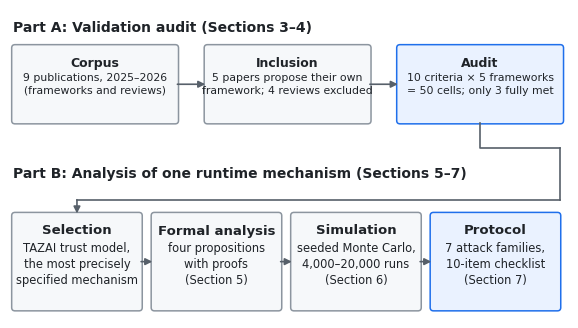
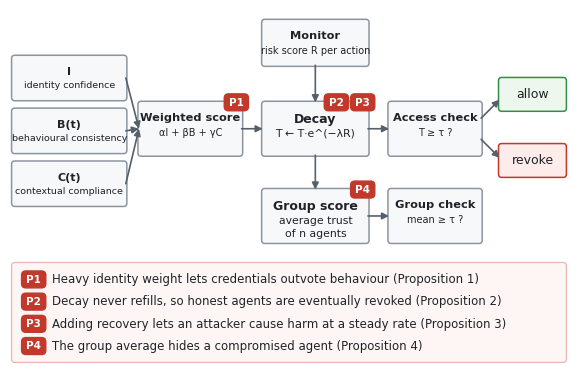
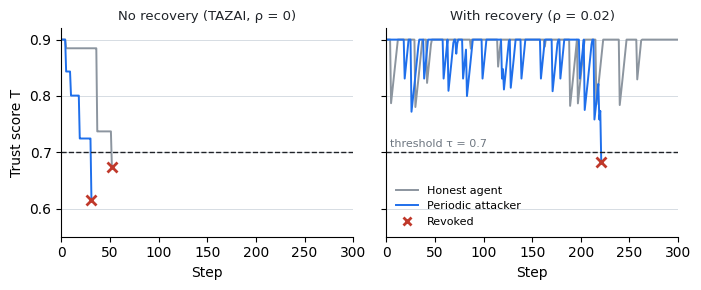

Here is the Python script that generated these plots, in order: (Note: this script raises an exception after producing the figures.)
"""Figures for: Frameworks Without Evidence? (Riaz et al.)
Produces fig_overview.png, fig_pipeline.png, fig_trajectories.png, fig_tradeoff.png.
Run: python3 make_figures.py   (needs numpy, matplotlib; reads results.json from trust_sim.py)"""
import json, math
import numpy as np
import matplotlib
matplotlib.use("Agg")
import matplotlib.pyplot as plt
from matplotlib.patches import FancyBboxPatch

plt.rcParams.update({"font.family": "DejaVu Sans", "font.size": 10})
INK, MUTED, GRID = "#1f2328", "#6e7781", "#d0d7de"
BLUE, RED, FILL = "#1f6feb", "#c0392b", "#f6f8fa"
DPI = 300


def box(ax, x, y, w, h, text, fc=FILL, ec="#8c959f", fs=9.5, bold_first=True):
    ax.add_patch(FancyBboxPatch((x, y), w, h, boxstyle="round,pad=0.02,rounding_size=0.06",
                                fc=fc, ec=ec, lw=1.1))
    lines = text.split("\n")
    if bold_first and len(lines) > 1:
        ax.text(x + w / 2, y + h - 0.2, lines[0], ha="center", va="top", fontsize=fs,
                weight="bold", color=INK)
        ax.text(x + w / 2, y + h - 0.2 - fs / 30, "\n".join(lines[1:]), ha="center", va="top",
                fontsize=fs - 1.2, color=INK, linespacing=1.3)
    else:
        ax.text(x + w / 2, y + h / 2, text, ha="center", va="center", fontsize=fs, color=INK)


def arrow(ax, x1, y1, x2, y2, color="#57606a"):
    ax.annotate("", xy=(x2, y2), xytext=(x1, y1),
                arrowprops=dict(arrowstyle="-|>", color=color, lw=1.2, shrinkA=0, shrinkB=0))


# ---------------- Figure 1: study overview ----------------
def fig_overview():
    fig, ax = plt.subplots(figsize=(7.2, 4.0))
    ax.set_xlim(0, 10); ax.set_ylim(0, 5.6); ax.axis("off")
    ax.text(0.05, 5.4, "Part A: Validation audit (Sections 3\u20134)", fontsize=10, weight="bold", color=INK, va="top")
    ax.text(0.05, 2.75, "Part B: Analysis of one runtime mechanism (Sections 5\u20137)", fontsize=10,
            weight="bold", color=INK, va="top")
    w, h, y1 = 2.95, 1.4, 3.55
    xs = [0.05, 3.5, 6.95]
    box(ax, xs[0], y1, w, h, "Corpus\n9 publications, 2025\u20132026\n(frameworks and reviews)", fs=9)
    box(ax, xs[1], y1, w, h, "Inclusion\n5 papers propose their own\nframework; 4 reviews excluded", fs=9)
    box(ax, xs[2], y1, w, h, "Audit\n10 criteria \u00d7 5 frameworks\n= 50 cells; only 3 fully met", fc="#eaf2ff", ec=BLUE, fs=9)
    arrow(ax, xs[0] + w, y1 + h / 2, xs[1], y1 + h / 2)
    arrow(ax, xs[1] + w, y1 + h / 2, xs[2], y1 + h / 2)
    w2, h2, y2 = 2.3, 1.75, 0.15
    xs2 = [0.05, 2.55, 5.05, 7.55]
    box(ax, xs2[0], y2, w2, h2, "Selection\nTAZAI trust model,\nthe most precisely\nspecified mechanism", fs=9.5)
    box(ax, xs2[1], y2, w2, h2, "Formal analysis\nfour propositions\nwith proofs\n(Section 5)", fs=9.5)
    box(ax, xs2[2], y2, w2, h2, "Simulation\nseeded Monte Carlo,\n4,000\u201320,000 runs\n(Section 6)", fs=9.5)
    box(ax, xs2[3], y2, w2, h2, "Protocol\n7 attack families,\n10-item checklist\n(Section 7)", fc="#eaf2ff", ec=BLUE, fs=9.5)
    for i in range(3):
        arrow(ax, xs2[i] + w2, y2 + h2 / 2, xs2[i + 1], y2 + h2 / 2)
    ax.plot([xs[2] + w / 2, xs[2] + w / 2, 9.85, 9.85], [y1, 3.1, 3.1, 3.1], color="#57606a", lw=1.2)
    ax.plot([9.85, 9.85], [3.1, 2.15], color="#57606a", lw=1.2)
    ax.plot([9.85, 1.2], [2.15, 2.15], color="#57606a", lw=1.2)
    arrow(ax, 1.2, 2.15, 1.2, y2 + h2)
    fig.savefig("fig_overview.png", dpi=DPI, bbox_inches="tight", facecolor="white")
    plt.close(fig)


# ---------------- Figure 2: TAZAI pipeline and failure points ----------------
def tag(ax, x, y, label):
    ax.add_patch(FancyBboxPatch((x - 0.22, y - 0.15), 0.44, 0.3, boxstyle="round,pad=0.01,rounding_size=0.08",
                                fc=RED, ec=RED))
    ax.text(x, y, label, ha="center", va="center", fontsize=7.5, weight="bold", color="white")


def fig_pipeline():
    fig, ax = plt.subplots(figsize=(7.2, 4.6))
    ax.set_xlim(0, 10.6); ax.set_ylim(0, 6.7); ax.axis("off")
    for i, (sym, name) in enumerate([("I", "identity confidence"), ("B(t)", "behavioural consistency"),
                                     ("C(t)", "contextual compliance")]):
        y = 5.0 - i * 1.0
        box(ax, 0.05, y, 2.15, 0.82, f"{sym}\n{name}", fs=8.0)
        arrow(ax, 2.2, y + 0.41, 2.45, 4.45)
    box(ax, 2.45, 3.95, 1.95, 1.0, "Weighted score\n\u03b1I + \u03b2B + \u03b3C", fs=8.2)
    tag(ax, 4.3, 4.95, "P1")
    arrow(ax, 4.4, 4.45, 4.8, 4.45)
    box(ax, 4.8, 3.95, 2.0, 1.0, "Decay\nT \u2190 T\u00b7e^(\u2212\u03bbR)", fs=9)
    tag(ax, 6.2, 4.95, "P2"); tag(ax, 6.7, 4.95, "P3")
    box(ax, 4.8, 5.65, 2.0, 0.85, "Monitor\nrisk score R per action", fs=8.2)
    arrow(ax, 5.8, 5.65, 5.8, 4.95)
    arrow(ax, 6.8, 4.45, 7.2, 4.45)
    box(ax, 7.2, 3.95, 1.75, 1.0, "Access check\nT \u2265 \u03c4 ?", fs=8.2)
    arrow(ax, 8.95, 4.65, 9.3, 5.0); arrow(ax, 8.95, 4.25, 9.3, 3.9)
    box(ax, 9.3, 4.8, 1.25, 0.6, "allow", fc="#eef7ee", ec="#2f8f46", bold_first=False, fs=9)
    box(ax, 9.3, 3.55, 1.25, 0.6, "revoke", fc="#fdecea", ec=RED, bold_first=False, fs=9)
    box(ax, 4.8, 2.3, 2.0, 1.0, "Group score\naverage trust\nof n agents", fs=9)
    tag(ax, 6.7, 3.3, "P4")
    arrow(ax, 5.8, 3.95, 5.8, 3.3)
    arrow(ax, 6.8, 2.8, 7.2, 2.8)
    box(ax, 7.2, 2.3, 1.75, 1.0, "Group check\nmean \u2265 \u03c4 ?", fs=8.2)
    # legend of failure points
    items = [("P1", "Heavy identity weight lets credentials outvote behaviour"),
             ("P2", "Decay never refills, so honest agents are eventually revoked"),
             ("P3", "Adding recovery lets an attacker cause harm at a steady rate"),
             ("P4", "The group average hides a compromised agent")]
    ax.add_patch(FancyBboxPatch((0.05, 0.05), 10.5, 1.85, boxstyle="round,pad=0.02,rounding_size=0.06",
                                fc="#fdf6f5", ec="#e6b8b2", lw=0.9))
    for j, (lab, txt) in enumerate(items):
        yy = 1.6 - j * 0.42
        tag(ax, 0.45, yy, lab)
        ax.text(0.8, yy, f"{txt} (Proposition {lab[1]})", va="center", fontsize=8.5, color=INK)
    fig.savefig("fig_pipeline.png", dpi=DPI, bbox_inches="tight", facecolor="white")
    plt.close(fig)


# ---------------- simulation helpers (same model as trust_sim.py) ----------------
T0, TAU, LAM, P_FLAG, R_MAX, RH, K = 0.9, 0.7, 1.0, 0.05, 0.2, 0.1, 20


def trajectories(rho, attacker, runs, H, rng):
    R = (rng.random((runs, H)) < P_FLAG) * rng.uniform(0, R_MAX, (runs, H))
    if attacker:
        R[:, K - 1::K] += RH
    L = np.full(runs, math.log(T0)); out = np.empty((runs, H)); alive = np.ones(runs, bool)
    rev = np.full(runs, H)
    for t in range(H):
        L = np.where(alive, np.minimum(math.log(T0), L - LAM * R[:, t] + rho), L)
        out[:, t] = np.exp(L)
        newly = alive & (L < math.log(TAU)); rev[newly] = t; alive &= ~newly
    return out, rev


def fig_trajectories():
    rng = np.random.default_rng(20261010)
    H, runs = 300, 400
    fig, axes = plt.subplots(1, 2, figsize=(7.2, 3.0), sharey=True)
    for ax, rho, title in [(axes[0], 0.0, "No recovery (TAZAI, ρ = 0)"),
                           (axes[1], 0.02, "With recovery (ρ = 0.02)")]:
        for attacker, color, name in [(False, "#8c959f", "Honest agent"), (True, BLUE, "Periodic attacker")]:
            tr, rev = trajectories(rho, attacker, runs, H, rng)
            med = np.median(rev)
            i = int(np.argmin(np.abs(rev - med)))  # run closest to the median outcome
            stop = rev[i] if rev[i] < H else H - 1
            ax.plot(np.arange(stop + 1), tr[i, :stop + 1], color=color, lw=1.4, label=name)
            if rev[i] < H:
                ax.plot(rev[i], tr[i, rev[i]], marker="x", color=RED, ms=7, mew=2)
        ax.axhline(TAU, color=INK, ls="--", lw=1)
        if rho > 0:
            ax.text(4, TAU + 0.006, "threshold τ = 0.7", ha="left", va="bottom", fontsize=8, color=MUTED)
        ax.set_title(title, fontsize=9.5, color=INK)
        ax.set_xlim(0, H); ax.set_ylim(0.55, 0.92)
        ax.set_xlabel("Step")
        ax.grid(axis="y", color=GRID, lw=0.6)
        for s in ("top", "right"):
            ax.spines[s].set_visible(False)
    axes[0].set_ylabel("Trust score T")
    axes[1].plot([], [], marker="x", color=RED, ls="", mew=2, label="Revoked")
    axes[1].legend(loc="lower left", fontsize=8, frameon=False)
    fig.tight_layout()
    fig.savefig("fig_trajectories.png", dpi=DPI, bbox_inches="tight", facecolor="white")
    plt.close(fig)


# ---------------- Figure: trade-off curve (from results.json) ----------------
def fig_tradeoff():
    rows = json.load(open("results.json"))["exp2_decay"]["rows"]
    x = [100 * r["benign_revoked"] for r in rows]
    yp = [r["periodic_harms"] for r in rows]
    ya = [r["adaptive_harms"] for r in rows]
    fig, ax = plt.subplots(figsize=(6.2, 3.6))
    ax.plot(x, yp, "-o", color=BLUE, lw=1.6, ms=5, label="Periodic attacker")
    ax.plot(x, ya, "-s", color="#8c959f", lw=1.4, ms=4.5, label="Adaptive attacker")
    for xi, yi, r in zip(x, yp, rows):
        lab = "ρ = 0 (TAZAI)" if r["rho"] == 0 else f"ρ = {r['rho']:g}"
        above = r["rho"] >= 0.015
        ax.annotate(lab, (xi, yi), textcoords="offset points", xytext=(-6, 6) if above else (5, -13),
                    ha="right" if above else "left", fontsize=7.5, color=INK)
    ax.set_ylim(0, 14.5)
    ax.invert_xaxis()
    ax.set_xlabel("Honest agents falsely revoked within 500 steps (%)")
    ax.set_ylabel("Harmful actions completed (mean)")
    ax.set_title("Fewer false revocations always means more attacker harm", fontsize=10, color=INK)
    ax.annotate("more recovery →", xy=(0.62, 0.06), xycoords="axes fraction", fontsize=8, color=MUTED)
    ax.grid(color=GRID, lw=0.6)
    for s in ("top", "right"):
        ax.spines[s].set_visible(False)
    ax.legend(frameon=False, fontsize=8, loc="upper left")
    fig.tight_layout()
    fig.savefig("fig_tradeoff.png", dpi=DPI, bbox_inches="tight", facecolor="white")
    plt.close(fig)


if __name__ == "__main__":
    fig_overview(); fig_pipeline(); fig_trajectories(); fig_tradeoff()
    print("figures written")


# ================= additional explanatory figures =================
def fig_audit_heatmap():
    import csv
    rows = list(csv.DictReader(open("audit_coding_sheet.csv")))
    fws = ["Leo et al. [1]", "MAAIS [2]", "AGENTSAFE [3]", "Radanliev et al. [4]", "TAZAI [6]"]
    crit = []
    for r in rows:
        if r["criterion"] not in crit:
            crit.append(r["criterion"])
    code = {(r["framework"], r["criterion"]): r["code"] for r in rows}
    col = {"Y": "#2f8f46", "P": "#e3b341", "N": "#e6e9ec"}
    txt = {"Y": "white", "P": INK, "N": MUTED}
    fig, ax = plt.subplots(figsize=(7.2, 4.3))
    for j, c in enumerate(crit):
        for i, f in enumerate(fws):
            v = code[(f, c)]
            ax.add_patch(plt.Rectangle((i, len(crit) - 1 - j), 0.94, 0.9, fc=col[v], ec="white"))
            ax.text(i + 0.47, len(crit) - 1 - j + 0.45, v, ha="center", va="center", fontsize=9,
                    color=txt[v], weight="bold")
    ax.set_xlim(-0.05, len(fws)); ax.set_ylim(-0.1, len(crit))
    ax.set_xticks([i + 0.47 for i in range(len(fws))])
    ax.set_xticklabels(fws, fontsize=8.5)
    ax.xaxis.tick_top()
    ax.set_yticks([len(crit) - 1 - j + 0.45 for j in range(len(crit))])
    ax.set_yticklabels(crit, fontsize=8.5)
    ax.tick_params(length=0)
    for s in ax.spines.values():
        s.set_visible(False)
    from matplotlib.patches import Patch
    ax.legend(handles=[Patch(fc=col["Y"], label="Yes: met, with evidence"),
                       Patch(fc=col["P"], label="Partial: specified or discussed, not tested on agents"),
                       Patch(fc=col["N"], label="No: absent")],
              loc="upper center", bbox_to_anchor=(0.42, -0.02), ncol=3, fontsize=7.5, frameon=False)
    fig.savefig("fig_audit.png", dpi=DPI, bbox_inches="tight", facecolor="white")
    plt.close(fig)


def fig_threat_model():
    fig, ax = plt.subplots(figsize=(7.2, 3.7))
    ax.set_xlim(0, 10.6); ax.set_ylim(0, 5.2); ax.axis("off")
    box(ax, 0.05, 3.7, 2.0, 1.15, "Attacker\nwrites hidden\ninstructions", fc="#fdecea", ec=RED, fs=8.8)
    box(ax, 2.45, 3.7, 2.55, 1.15, "Poisoned content\nweb page, email\nor document", fs=8.8)
    box(ax, 0.05, 1.6, 2.0, 1.15, "User\ngives the agent\na normal task", fs=8.8)
    box(ax, 5.55, 2.45, 2.45, 1.5, "Hijacked agent\nvalid credentials (I = 1)\nnormal context (C \u2248 1)\nbehaviour changed", fc="#fff5e6", ec="#d4a017", fs=8.8)
    box(ax, 8.4, 3.7, 2.15, 1.15, "Harmful tool\nactions, each made\nto look ordinary", fc="#fdecea", ec=RED, fs=8.8)
    box(ax, 8.4, 1.35, 2.15, 1.15, "Monitor\nsmall risk score r\u2095\nper harmful action", fs=8.8)
    box(ax, 5.55, 0.1, 2.45, 1.1, "Trust score\nstays above \u03c4,\naccess continues", fc="#eaf2ff", ec=BLUE, fs=8.8)
    arrow(ax, 2.05, 4.27, 2.45, 4.27)
    arrow(ax, 5.0, 3.9, 5.55, 3.55)
    ax.text(5.3, 4.05, "agent reads it through a tool", fontsize=7.5, color=MUTED, ha="left", va="bottom")
    arrow(ax, 2.05, 2.17, 5.55, 2.85)
    arrow(ax, 8.0, 3.6, 8.4, 4.0)
    arrow(ax, 9.47, 3.7, 9.47, 2.5)
    arrow(ax, 8.4, 1.6, 8.0, 0.75)
    ax.annotate("", xy=(6.77, 2.45), xytext=(6.77, 1.2),
                arrowprops=dict(arrowstyle="-|>", color=BLUE, lw=1.2, ls=(0, (3, 2))))
    ax.text(6.87, 1.75, "loop repeats", fontsize=7.5, color=BLUE)
    fig.savefig("fig_threat.png", dpi=DPI, bbox_inches="tight", facecolor="white")
    plt.close(fig)


def fig_behaviour_floor():
    beta = np.linspace(0.01, 1, 400)
    fig, ax = plt.subplots(figsize=(6.2, 3.5))
    shades = {0.6: 0.45, 0.7: 1.0, 0.8: 0.7}
    for tau, a in [(0.6, 0.45), (0.7, 1.0), (0.8, 0.7)]:
        bmin = np.maximum(0, 1 - (1 - tau) / beta)
        ax.plot(beta, bmin, color=BLUE if tau == 0.7 else "#8c959f", lw=2 if tau == 0.7 else 1.4,
                alpha=1 if tau == 0.7 else a)
        ax.text(0.99, 1 - (1 - tau) / 0.99 + 0.02, f"τ = {tau}", ha="right", va="bottom", fontsize=8,
                color=BLUE if tau == 0.7 else MUTED)
    ax.axvspan(0, 0.3, color="#fdecea", alpha=0.7, lw=0)
    ax.text(0.15, 0.62, "For τ = 0.7:\nany behaviour\npasses when\nβ ≤ 0.3", ha="center", fontsize=8, color=RED)
    for b, lab in [(1 / 3, "equal weights\nβ = 1/3 → B_min = 0.1"), (0.3, "")]:
        pass
    ax.plot([1 / 3], [0.1], "o", color=BLUE, ms=6)
    ax.annotate("equal weights: β = 1/3,\nB_min = 0.1", (1 / 3, 0.1), textcoords="offset points",
                xytext=(80, -14), fontsize=8, color=INK, arrowprops=dict(arrowstyle="-", color=MUTED, lw=0.8))
    ax.set_xlim(0, 1); ax.set_ylim(0, 1)
    ax.set_xlabel("Behaviour weight β")
    ax.set_ylabel("Minimum behaviour score to pass, B_min")
    ax.set_title("A hijacked agent with valid credentials needs very little good behaviour to pass",
                 fontsize=9.5, color=INK)
    ax.grid(color=GRID, lw=0.6)
    for s in ("top", "right"):
        ax.spines[s].set_visible(False)
    fig.tight_layout()
    fig.savefig("fig_floor.png", dpi=DPI, bbox_inches="tight", facecolor="white")
    plt.close(fig)


def fig_group_rules():
    benign = np.array([0.84, 0.86, 0.88, 0.89, 0.90, 0.91, 0.92, 0.93, 0.95])
    comp = 0.5
    allv = np.append(benign, comp)
    mean = allv.mean(); med = np.median(allv)
    mad = 1.4826 * np.median(np.abs(allv - med))
    lo = med - 3.5 * mad
    fig, ax = plt.subplots(figsize=(7.2, 2.9))
    ax.axvline(TAU, color=INK, ls="--", lw=1)
    ax.text(TAU, 1.62, "threshold τ = 0.7", ha="center", fontsize=8, color=INK)
    ax.axvspan(lo, 1.0, ymin=0.02, ymax=0.3, color="#eaf2ff", lw=0)
    ax.scatter(benign, np.zeros_like(benign) + 0.3, s=45, color="#8c959f", zorder=3, label="Benign agents")
    ax.scatter([comp], [0.3], s=60, color=RED, zorder=3, label="Compromised agent")
    rules = [(1.25, "Mean rule (TAZAI)", mean, f"average = {mean:.3f} ≥ τ → no alarm", "#8c959f"),
             (0.95, "Min rule", comp, f"lowest {comp} < τ → alarm", RED),
             (0.65, "Robust-z rule", lo, f"agent far below median ({med:.3f}) → alarm", RED)]
    for y, name, x, text, c in rules:
        ax.plot([x], [y], marker="v", color=c, ms=8)
        ax.text(0.405, y, name, fontsize=8.5, weight="bold", color=INK, va="center")
        ax.text(x + 0.012, y, text, fontsize=8, color=INK, va="center", ha="left")
    ax.text(lo + 0.005, 0.06, "robust range: median ± 3.5 MAD", fontsize=7.5, color=BLUE)
    ax.set_xlim(0.4, 1.13); ax.set_ylim(-0.02, 1.75)
    ax.set_yticks([]); ax.set_xlabel("Trust score")
    ax.set_xticks([0.4, 0.5, 0.6, 0.7, 0.8, 0.9, 1.0])
    ax.spines["bottom"].set_bounds(0.4, 1.0)
    for s in ("top", "right", "left"):
        ax.spines[s].set_visible(False)
    ax.legend(loc="upper right", fontsize=7.5, frameon=False, bbox_to_anchor=(1.0, 1.08), ncol=2)
    fig.savefig("fig_rules.png", dpi=DPI, bbox_inches="tight", facecolor="white")
    plt.close(fig)


def fig_attack_timelines():
    fig, ax = plt.subplots(figsize=(7.2, 3.4))
    H = 100
    names = ["A1 Low-and-slow", "A2 Payload splitting", "A3 Delayed memory poisoning", "A4 Gradual goal drift"]
    for k, n in enumerate(names):
        y = 3 - k
        ax.plot([0, H], [y, y], color=GRID, lw=6, solid_capstyle="butt", zorder=1)
        ax.text(-2, y, n, ha="right", va="center", fontsize=8.5, weight="bold", color=INK)
    # A1
    for t in range(15, H, 20):
        ax.plot(t, 3, marker="v", color=RED, ms=8, zorder=3)
    ax.text(50, 3.28, "one small harmful action at a time, spaced to stay under the trust budget",
            ha="center", fontsize=7.5, color=MUTED)
    # A2
    for t, lab in [(12, "1/3"), (38, "2/3"), (64, "3/3")]:
        ax.plot(t, 2, marker="s", color="#d4a017", ms=8, zorder=3)
        ax.text(t, 2.2, lab, ha="center", fontsize=7.5, color=INK)
    ax.plot(64, 2, marker="v", color=RED, ms=9, zorder=4)
    ax.text(68, 2.2, "pieces combine: attack executes", fontsize=7.5, color=INK, va="bottom")
    ax.text(25, 1.72, "each fragment looks harmless on its own", ha="center", fontsize=7.5, color=MUTED)
    # A3
    ax.plot(8, 1, marker="D", color="#d4a017", ms=7, zorder=3)
    ax.text(8, 1.2, "planted in memory", ha="center", fontsize=7.5, color=INK)
    ax.plot([8, 80], [1, 1], color="#d4a017", lw=1.2, ls=(0, (2, 2)), zorder=2)
    ax.text(44, 0.72, "dormant across sessions", ha="center", fontsize=7.5, color=MUTED)
    ax.plot(80, 1, marker="v", color=RED, ms=9, zorder=3)
    ax.text(80, 1.2, "triggered later", ha="center", fontsize=7.5, color=INK)
    # A4
    from matplotlib.colors import LinearSegmentedColormap
    cm = LinearSegmentedColormap.from_list("drift", ["#8c959f", RED])
    for t in range(0, H, 2):
        ax.plot([t, t + 2], [0, 0], color=cm(t / H), lw=6, solid_capstyle="butt", zorder=2)
    ax.text(2, -0.3, "user's goal", fontsize=7.5, color=MUTED)
    ax.text(H - 2, -0.3, "attacker's goal", fontsize=7.5, color=RED, ha="right")
    ax.text(50, -0.3, "each step changes the goal only slightly", ha="center", fontsize=7.5, color=MUTED)
    ax.set_xlim(-42, H + 2); ax.set_ylim(-0.55, 3.5)
    ax.set_yticks([]); ax.set_xticks([0, 25, 50, 75, 100])
    ax.set_xlabel("Agent step (illustrative)")
    for s in ("top", "right", "left"):
        ax.spines[s].set_visible(False)
    ax.spines["bottom"].set_bounds(0, H)
    fig.savefig("fig_attacks.png", dpi=DPI, bbox_inches="tight", facecolor="white")
    plt.close(fig)


if __name__ == "__main__":
    fig_audit_heatmap(); fig_threat_model(); fig_behaviour_floor(); fig_group_rules(); fig_attack_timelines()
    print("extra figures written")
